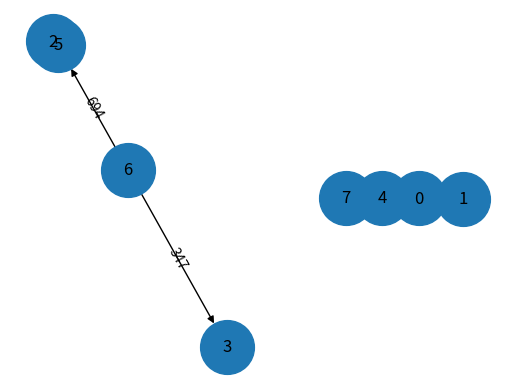
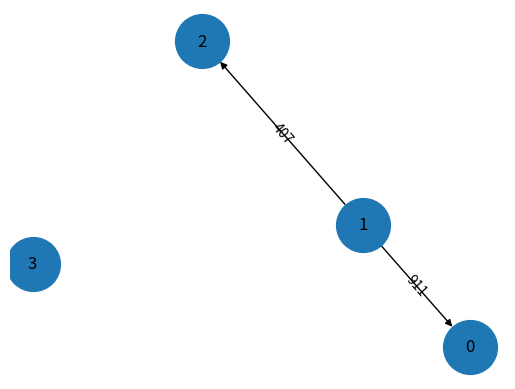
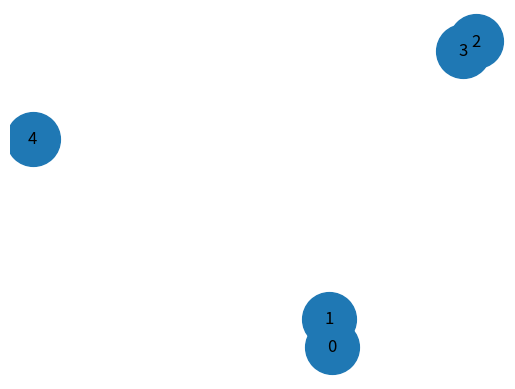
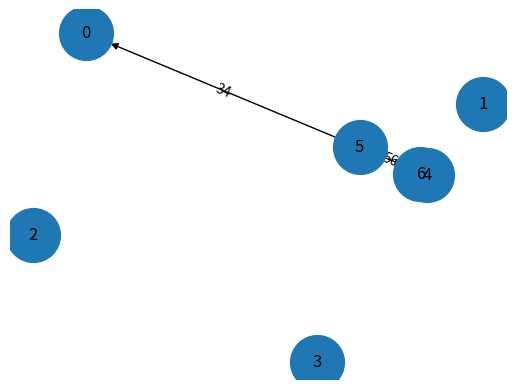
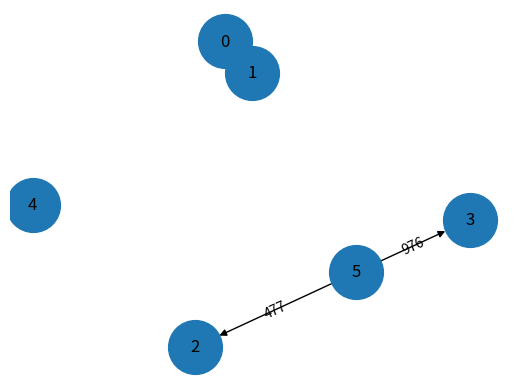
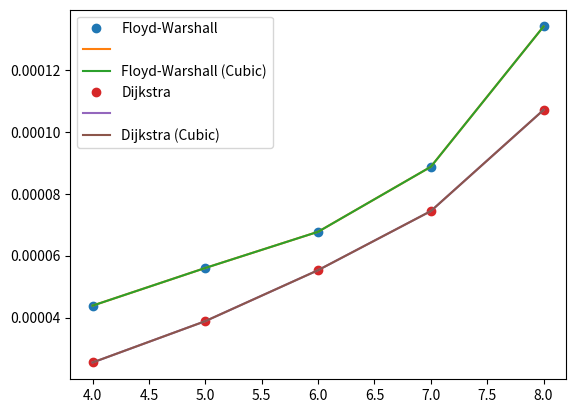

Write Python code to recreate these figures, in order.
import random
import sys
import time
import matplotlib.pyplot as plt
import networkx as nx
from scipy.interpolate import interp1d
class Algorithms:
    def __init__(self):
        self.v = 0
    def floyd_warshall(self, graph):
        self.v = len(graph)
        dist = [[graph[i][j] for j in range(self.v)] for i in range(self.v)]
        for k in range(self.v):
            for i in range(self.v):
                for j in range(self.v):
                    if dist[i][k] + dist[k][j] < dist[i][j]:
                        dist[i][j] = dist[i][k] + dist[k][j]
        self.print_solution(dist)
    def print_solution(self, dist):
        for i in range(self.v):
            for j in range(self.v):
                if dist[i][j] == float('inf'):
                    print("INF", end="\t")
                else:
                    print(f"{dist[i][j]:.2f}", end="\t")
            print()
        print()
    def minimum_distance(self, distance, shortest_path_tree_set):
        min_value = sys.maxsize
        min_index = -1
        for v in range(self.v):
            if not shortest_path_tree_set[v] and distance[v] <= min_value:
                min_value = distance[v]
                min_index = v
        return min_index
    def print_dijkstra(self, source, distance):
        print(f"Distance from vertex {source}:")
        print("Vertex\tDistance from source")
        for i in range(self.v):
            print(f"{i}\t\t{distance[i]}")
        print()
    def dijkstra(self, graph):
        self.v = len(graph)
        for source in range(self.v):
            distance = [sys.maxsize] * self.v
            shortest_path_tree_set = [False] * self.v
            distance[source] = 0
            for _ in range(self.v - 1):
                u = self.minimum_distance(distance, shortest_path_tree_set)
                shortest_path_tree_set[u] = True
                for v in range(self.v):
                    if (not shortest_path_tree_set[v] and graph[u][v] and distance[u] != sys.maxsize
                            and distance[u] + graph[u][v] < distance[v]):
                        distance[v] = distance[u] + graph[u][v]
            self.print_dijkstra(source, distance)
def create_random_graph(v):
    return [[random.randint(1, 1000) if i != j else 0 for j in range(v)] for i in range(v)]
def visualize_graph(G, pos, edge_labels):
    nx.draw_networkx_edge_labels(G, pos, edge_labels=edge_labels)
    nx.draw(G, pos, with_labels=True, node_size=1500, edge_color='black', edge_cmap=plt.cm.Reds)
    plt.show()
def main():
    vlist = []
    floyd_times = []
    dijkstra_times = []
    for ip in range(5):
        print(f"Graph {ip + 1}")
        while True:
            v = random.randint(4, 8)
            if v not in vlist:
                vlist.append(v)
                break
        G = nx.DiGraph()
        data = create_random_graph(v)
        for i in range(v):
            for j in range(v):
                if data[i][j] != 0:
                    G.add_edge(i, j, weight=data[i][j])
        edges_to_remove = int(len(G.edges) / 1.1)
        for _ in range(edges_to_remove):
            edge = random.choice(list(G.edges))
            G.remove_edge(*edge)
        print(f"Total remaining edges: {len(G.edges)}")
        pos = nx.spring_layout(G)
        edge_labels = {(u, v): d['weight'] for u, v, d in G.edges(data=True)}
        visualize_graph(G, pos, edge_labels)
        algo = Algorithms()
        start_time = time.time()
        algo.floyd_warshall(data)
        floyd_times.append(time.time() - start_time)
        start_time = time.time()
        algo.dijkstra(data)
        dijkstra_times.append(time.time() - start_time)
        print(f"Floyd-Warshall time: {floyd_times[-1]:.6f} seconds")
        print(f"Dijkstra time: {dijkstra_times[-1]:.6f} seconds")
    vlist.sort()
    floyd_times.sort()
    dijkstra_times.sort()
    floyd_interp = interp1d(vlist, floyd_times)
    dijkstra_interp = interp1d(vlist, dijkstra_times)
    floyd_cubic = interp1d(vlist, floyd_times, kind='cubic')
    dijkstra_cubic = interp1d(vlist, dijkstra_times, kind='cubic')
    plt.plot(vlist, floyd_times, 'o', vlist, floyd_interp(vlist), '-', vlist, floyd_cubic(vlist), '-')
    plt.plot(vlist, dijkstra_times, 'o', vlist, dijkstra_interp(vlist), '-', vlist, dijkstra_cubic(vlist), '-')
    plt.legend(['Floyd-Warshall', '', 'Floyd-Warshall (Cubic)', 'Dijkstra', '', 'Dijkstra (Cubic)'], loc='best')
    plt.show()
if __name__ == "__main__":
    main()
